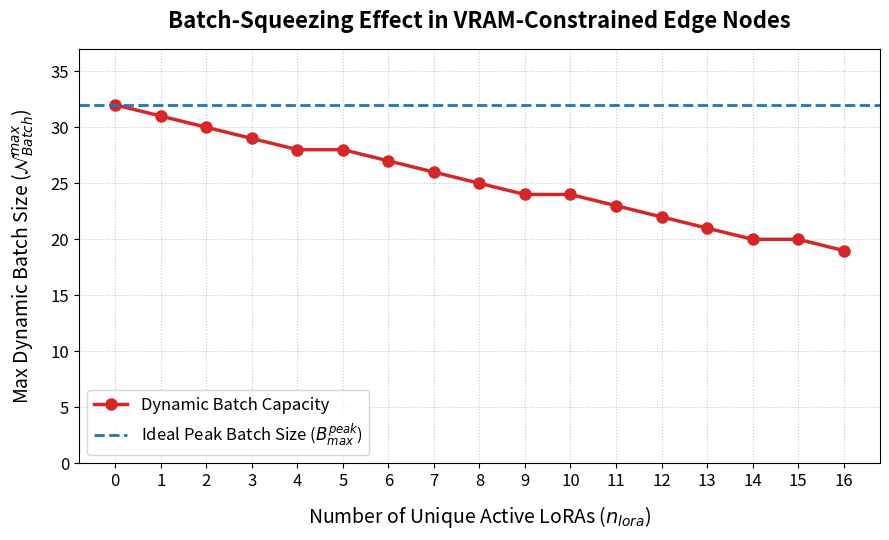

The script that saved this image:
import matplotlib.pyplot as plt
import numpy as np

# ==========================================
# 可自定義的參數設定 (請根據你的實驗設定修改)
# ==========================================
B_max_peak = 32      # B_max^peak: 沒有加載任何 LoRA 時的最大 Batch Size
S_lora = 120         # S_lora: 單一 LoRA Adapter 所佔用的 VRAM 大小 (例如: 800 MB)
S_KV = 150           # S_KV: 單一請求的 KV Cache 所佔用的 VRAM 大小 (例如: 150 MB)
max_n_lora = 16      # X軸繪製的最大 unique LoRA 數量

# ==========================================
# 資料計算
# ==========================================
# 產生 X 軸資料 (n_lora: 從 0 到 max_n_lora 的整數)
# 從 0 開始可以對比出「只有 Base Model (Merged Mode)」與「Unmerged Mode」的差異
n_lora = np.arange(0, max_n_lora + 1)

# 根據公式計算 Y 軸資料 (N_batch_max)
# 使用 np.ceil 實現公式中的無條件進位 (天花板函數)
N_batch_max = B_max_peak - np.ceil((n_lora * S_lora) / S_KV)

# 確保物理上的防呆機制（Batch Size 最低為 0）
N_batch_max = np.maximum(N_batch_max, 0)

# ==========================================
# 視覺化圖表設定 (TNSM Paper / 簡報風格)
# ==========================================
plt.figure(figsize=(9, 5.5))

# 使用折線圖加資料點 (可以清晰看出隨整數下降的階梯感)
plt.plot(n_lora, N_batch_max, marker='o', linestyle='-', color='#d62728', linewidth=2.5, markersize=8, label='Dynamic Batch Capacity')

# 標註 Base Model (Merged Mode) 的基準線
plt.axhline(y=B_max_peak, color='#1f77b4', linestyle='--', linewidth=2, label='Ideal Peak Batch Size ($B_{max}^{peak}$)')

# 設定圖表文字與標籤 (支援 LaTeX 語法)
plt.title('Batch-Squeezing Effect in VRAM-Constrained Edge Nodes', fontsize=16, fontweight='bold', pad=15)
plt.xlabel('Number of Unique Active LoRAs ($n_{lora}$)', fontsize=14, labelpad=10)
plt.ylabel('Max Dynamic Batch Size ($\mathcal{N}_{Batch}^{max}$)', fontsize=14, labelpad=10)

# 設定刻度與網格
plt.xticks(n_lora, fontsize=12)
plt.yticks(fontsize=12)
plt.grid(True, linestyle=':', alpha=0.7)
plt.legend(fontsize=12)
plt.ylim(0, B_max_peak+5)
# 調整佈局並顯示
plt.tight_layout()
plt.show()
plt.savefig("batch_squeezing_effect.png", dpi=300)
